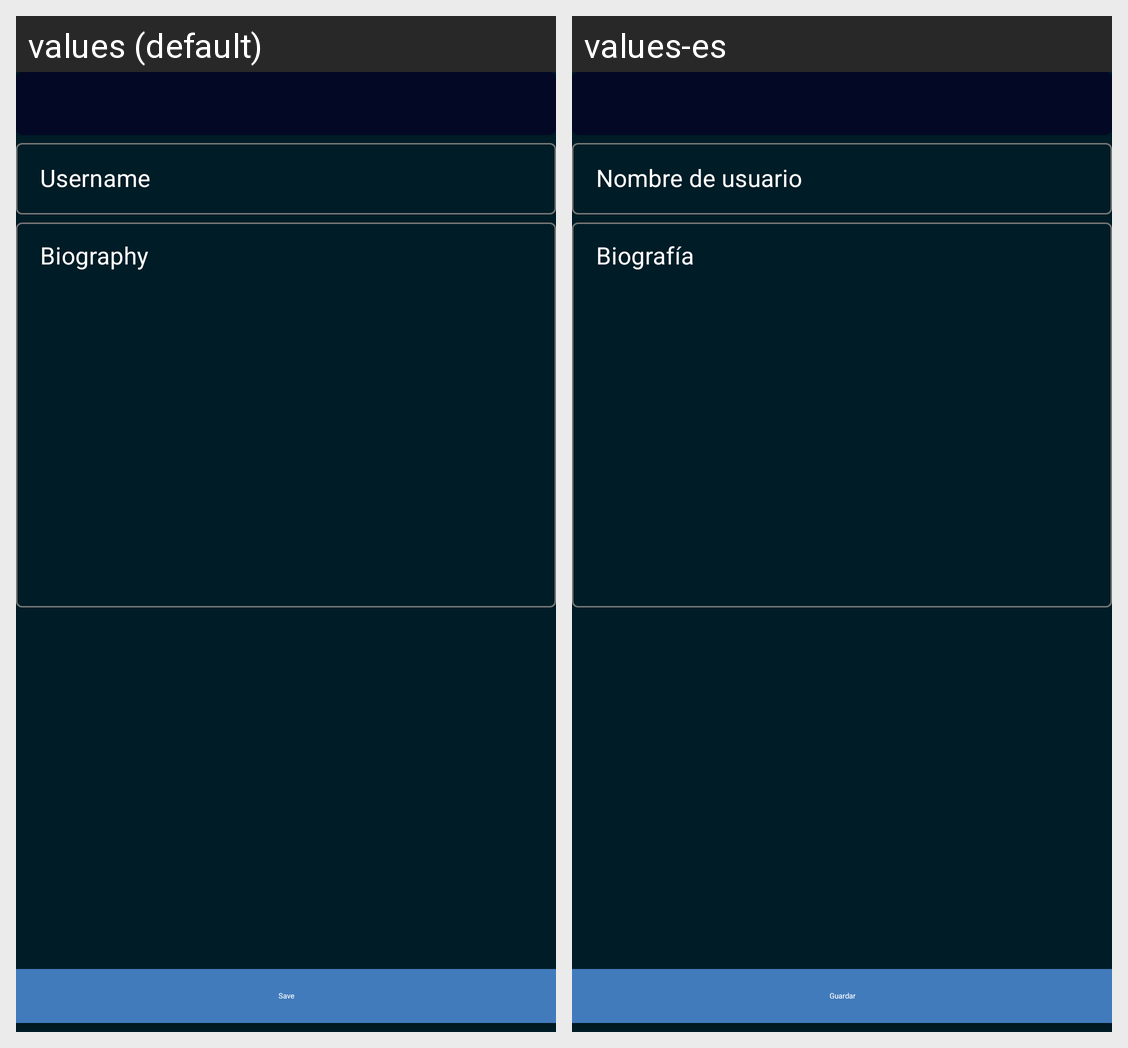

For this localized Android screen grid, give each drawn string resource with its value in every locale shown.
Android screen res/layout/fragment_edit_profile.xml rendered under 2 locales, left to right: values (default), values-es. Device: Nexus 5 (rendered at 1080×1920; each locale shown at half size, 540×960, under a caption strip naming it); theme Theme.ComputeIt.
Strings drawn on this screen, with the default value and each locale's value (text and hints the layout hard-codes, and strings that could not be matched under every locale, appear in the picture but are not listed):

Username
  values: Username
  values-es: Nombre de usuario

Biography
  values: Biography
  values-es: Biografía

Save__verb
  values: Save
  values-es: Guardar
